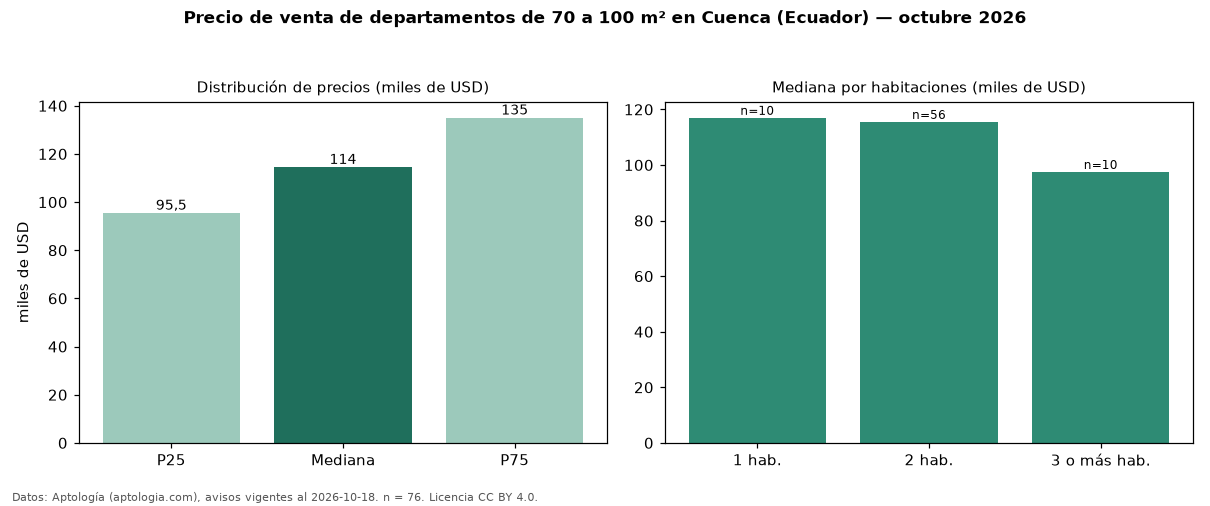

Values plotted in this chart, from the file beside it:
seccion, metrica, valor, moneda, n
filtro, area3, de 70 a 100 m², , 76
precio, p25, 95458, USD, 76
precio, mediana, 114495, USD, 76
precio, p75, 135000, USD, 76
precio, minimo, 59000, USD, 76
precio, maximo, 332000, USD, 76
m2, mediana_precio_m2, 1366, USD, 75
m2, area_mediana_m2, 85.9, m2, 75
banos, mediana_banos, 2.0, , 
habitaciones, 1, 116975, USD, 10
habitaciones, 2, 115500, USD, 56
habitaciones, 3+, 97500, USD, 10
fuente, fecha_datos, 2026-10-18, , 
fuente, atribucion, https://www.aptologia.com/ec/venta/cuenc…, , 
fuente, licencia, CC BY 4.0, , 
